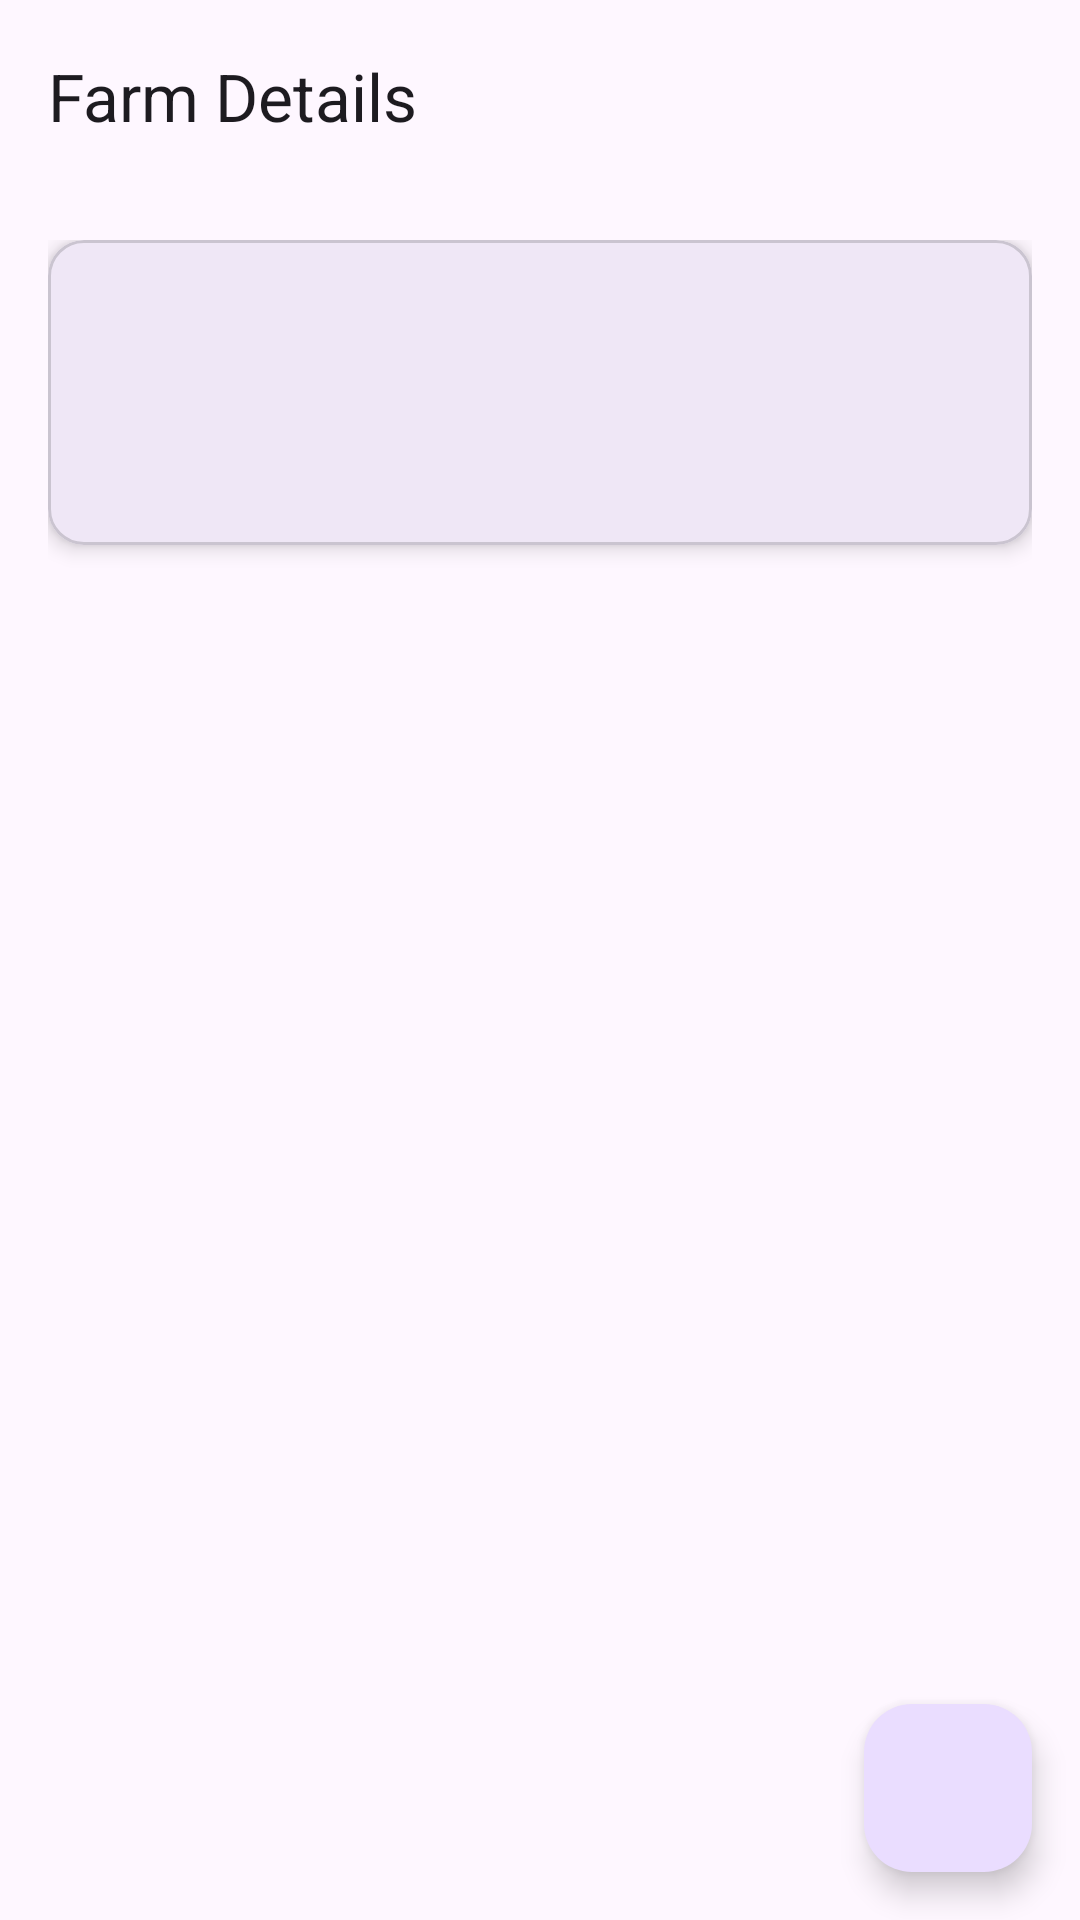

Android layout source for this screen:
<!-- AndroidManifest.xml: application theme Theme.KisanHub -->
<!-- res/layout/fragment_farm_details.xml -->
<?xml version="1.0" encoding="utf-8"?>
<androidx.coordinatorlayout.widget.CoordinatorLayout
    xmlns:android="http://schemas.android.com/apk/res/android"
    xmlns:app="http://schemas.android.com/apk/res-auto"
    xmlns:tools="http://schemas.android.com/tools"
    android:layout_width="match_parent"
    android:layout_height="match_parent"
    tools:context=".fragments.FarmDetailsFragment">

    <com.google.android.material.appbar.AppBarLayout
        android:layout_width="match_parent"
        android:layout_height="wrap_content">

        <com.google.android.material.appbar.MaterialToolbar
            android:id="@+id/toolbar_farm_details"
            android:layout_width="match_parent"
            android:layout_height="?attr/actionBarSize"
            app:title="Farm Details" />

    </com.google.android.material.appbar.AppBarLayout>

    <LinearLayout
        android:layout_width="match_parent"
        android:layout_height="match_parent"
        android:orientation="vertical"
        android:padding="16dp"
        app:layout_behavior="@string/appbar_scrolling_view_behavior">

        
        <com.google.android.material.card.MaterialCardView
            android:layout_width="match_parent"
            android:layout_height="wrap_content"
            android:layout_marginBottom="16dp"
            app:cardElevation="4dp">

            <LinearLayout
                android:layout_width="match_parent"
                android:layout_height="wrap_content"
                android:orientation="vertical"
                android:padding="16dp">

                <TextView
                    android:id="@+id/textView_farm_name_summary"
                    android:layout_width="wrap_content"
                    android:layout_height="wrap_content"
                    style="@style/TextAppearance.Material3.HeadlineSmall"
                    tools:text="Farm A - Wheat" />

                <TextView
                    android:id="@+id/textView_net_profit_summary"
                    android:layout_width="wrap_content"
                    android:layout_height="wrap_content"
                    android:layout_marginTop="8dp"
                    style="@style/TextAppearance.Material3.TitleLarge"
                    tools:text="Net Profit: ₹30,000" />

            </LinearLayout>
        </com.google.android.material.card.MaterialCardView>

        
        <com.google.android.material.button.MaterialButtonToggleGroup
            android:id="@+id/toggle_button_group"
            android:layout_width="match_parent"
            android:layout_height="wrap_content"
            android:layout_marginBottom="8dp"
            app:singleSelection="true"
            app:selectionRequired="true">

            <Button
                android:id="@+id/button_all"
                style="?attr/materialButtonOutlinedStyle"
                android:layout_width="0dp"
                android:layout_height="wrap_content"
                android:layout_weight="1"
                android:text="All" />

            <Button
                android:id="@+id/button_income"
                style="?attr/materialButtonOutlinedStyle"
                android:layout_width="0dp"
                android:layout_height="wrap_content"
                android:layout_weight="1"
                android:text="Income" />

            <Button
                android:id="@+id/button_expenses"
                style="?attr/materialButtonOutlinedStyle"
                android:layout_width="0dp"
                android:layout_height="wrap_content"
                android:layout_weight="1"
                android:text="Expenses" />

        </com.google.android.material.button.MaterialButtonToggleGroup>

        
        <androidx.recyclerview.widget.RecyclerView
            android:id="@+id/recyclerView_transactions"
            android:layout_width="match_parent"
            android:layout_height="0dp"
            android:layout_weight="1"
            tools:listitem="@layout/item_transaction" />

    </LinearLayout>

    <com.google.android.material.floatingactionbutton.FloatingActionButton
        android:id="@+id/fab_add_transaction"
        android:layout_width="wrap_content"
        android:layout_height="wrap_content"
        android:layout_gravity="bottom|end"
        android:layout_margin="16dp"
        android:contentDescription="Add Transaction"
        app:srcCompat="@drawable/ic_add" />

</androidx.coordinatorlayout.widget.CoordinatorLayout>
<!-- res/layout/item_transaction.xml (included above) -->
<?xml version="1.0" encoding="utf-8"?>
<com.google.android.material.card.MaterialCardView
    xmlns:android="http://schemas.android.com/apk/res/android"
    xmlns:app="http://schemas.android.com/apk/res-auto"
    xmlns:tools="http://schemas.android.com/tools"
    android:layout_width="match_parent"
    android:layout_height="wrap_content"
    android:layout_marginVertical="4dp">

    <androidx.constraintlayout.widget.ConstraintLayout
        android:layout_width="match_parent"
        android:layout_height="wrap_content"
        android:padding="16dp">

        <ImageView
            android:id="@+id/imageView_transaction_type"
            android:layout_width="40dp"
            android:layout_height="40dp"
            app:layout_constraintTop_toTopOf="parent"
            app:layout_constraintStart_toStartOf="parent"
            app:layout_constraintBottom_toBottomOf="parent"
            tools:src="@android:drawable/arrow_up_float" />

        <TextView
            android:id="@+id/textView_transaction_description"
            style="@style/TextAppearance.Material3.TitleMedium"
            android:layout_width="0dp"
            android:layout_height="wrap_content"
            android:layout_marginStart="16dp"
            app:layout_constraintTop_toTopOf="parent"
            app:layout_constraintStart_toEndOf="@id/imageView_transaction_type"
            app:layout_constraintEnd_toStartOf="@id/textView_transaction_amount"
            tools:text="Sale of Wheat" />

        <TextView
            android:id="@+id/textView_transaction_date"
            style="@style/TextAppearance.Material3.BodySmall"
            android:layout_width="0dp"
            android:layout_height="wrap_content"
            android:layout_marginStart="16dp"
            app:layout_constraintTop_toBottomOf="@id/textView_transaction_description"
            app:layout_constraintStart_toEndOf="@id/imageView_transaction_type"
            tools:text="25 Oct 2023" />

        <TextView
            android:id="@+id/textView_transaction_amount"
            style="@style/TextAppearance.Material3.TitleMedium"
            android:layout_width="wrap_content"
            android:layout_height="wrap_content"
            android:textStyle="bold"
            app:layout_constraintTop_toTopOf="parent"
            app:layout_constraintBottom_toBottomOf="parent"
            app:layout_constraintEnd_toEndOf="parent"
            tools:text="+ ₹75,000" />

    </androidx.constraintlayout.widget.ConstraintLayout>
</com.google.android.material.card.MaterialCardView>
<!-- resources referenced by this layout -->
<resources>
  <style name="Theme.KisanHub" parent="Base.Theme.KisanHub" />
  <style name="Base.Theme.KisanHub" parent="Theme.Material3.DayNight.NoActionBar">
          
          
      </style>
</resources>
